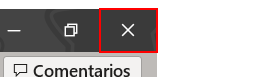
Task: Generar un informe estadístico con la información relacionada con la TRM del USD y del Euro de la última década.
Workflow: KillAllProcesses

Step 1: find 'Botón  Cerrar - Excel' (excel.exe)

Step 2 [then]: Close Application 'Botón  Cerrar - Excel' (excel.exe) (same screen as step 1)
